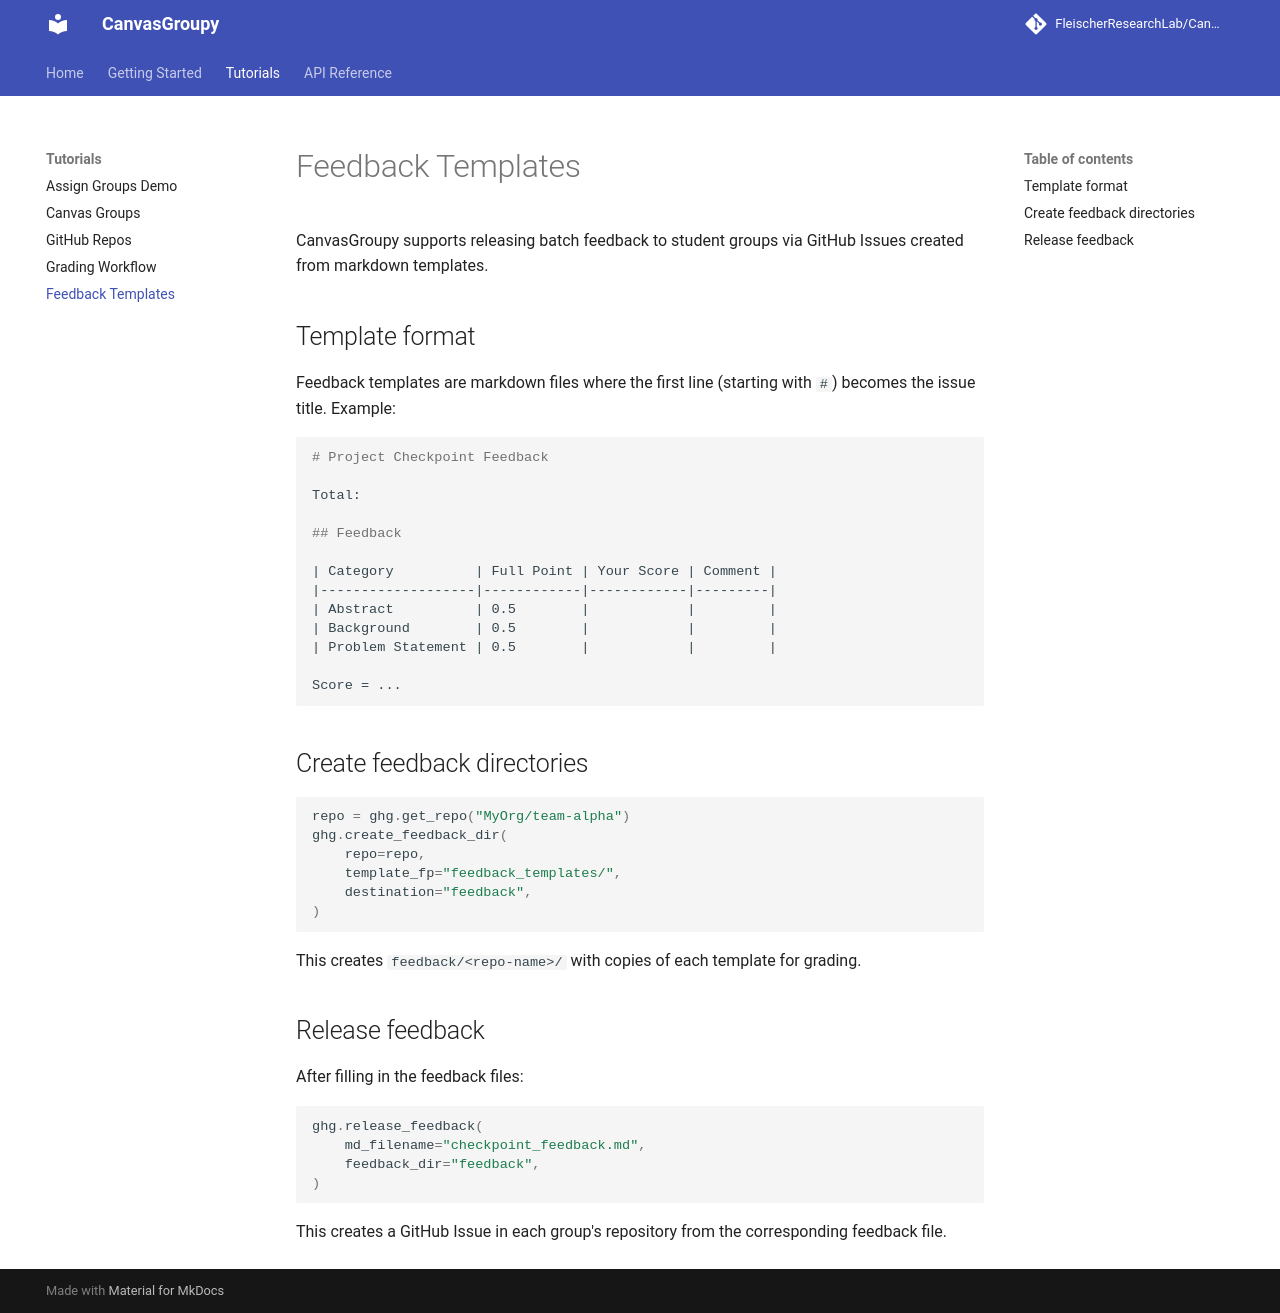

repository: FleischerResearchLab/CanvasGroupy · page: tutorials/feedback/index.html · generator: mkdocs

# Feedback Templates

CanvasGroupy supports releasing batch feedback to student groups via GitHub Issues created from markdown templates.

## Template format

Feedback templates are markdown files where the first line (starting with `# `) becomes the issue title. Example:

```markdown
# Project Checkpoint Feedback

Total:

## Feedback

| Category          | Full Point | Your Score | Comment |
|-------------------|------------|------------|---------|
| Abstract          | 0.5        |            |         |
| Background        | 0.5        |            |         |
| Problem Statement | 0.5        |            |         |

Score = ...
```

## Create feedback directories

```python
repo = ghg.get_repo("MyOrg/team-alpha")
ghg.create_feedback_dir(
    repo=repo,
    template_fp="feedback_templates/",
    destination="feedback",
)
```

This creates `feedback/<repo-name>/` with copies of each template for grading.

## Release feedback

After filling in the feedback files:

```python
ghg.release_feedback(
    md_filename="checkpoint_feedback.md",
    feedback_dir="feedback",
)
```

This creates a GitHub Issue in each group's repository from the corresponding feedback file.
